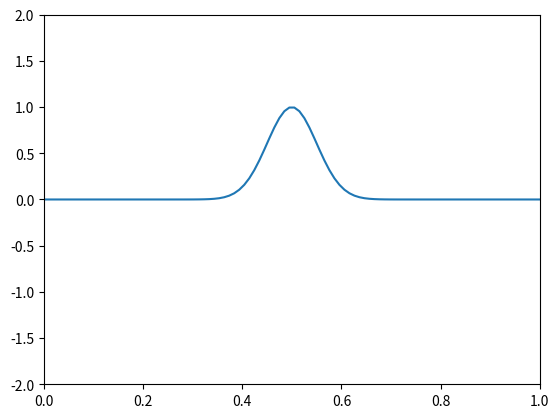

The matplotlib source for this figure:
# This is a PDE (wave equation) demo, used as a starter to this project.

import matplotlib
import matplotlib.animation as animation
import matplotlib.pyplot as plt
import numpy as np

matplotlib.rcParams["animation.embed_limit"] = 2**128


def tridiag(a: float, b: float, c: float, n: int):
    """
    Creates a tridiagonal matrix with values a, b, c
    """
    a_list = [a] * (n - 1)
    b_list = [b] * n
    c_list = [c] * (n - 1)

    return np.diag(a_list, -1) + np.diag(b_list) + np.diag(c_list, 1)


x = np.linspace(0, 1, 100)
dx = x[1] - x[0]

dt = 0.2
tMax = 150
t = np.linspace(0, tMax, int(tMax / dt))

c = 0.02
r = c * dt / dx
n = len(x)

# Boundary conditions
fLeft = lambda t: 0
fRight = lambda t: 0

# Initial conditions
fPosInitial = lambda x: np.exp(-200 * (x - 0.5) ** 2)
fVelInitial = lambda x: 0

# Computing solution
A = tridiag(r**2, 2 * (1 - r**2), r**2, n)

u = np.zeros((len(t), n))
u[0] = fPosInitial(x)
u[0][0] = fLeft(dt)
u[0][-1] = fRight(dt)

u[1] = 0.5 * (A @ u[0]) + dt * fVelInitial(x)
u[1][0] = fLeft(dt)
u[1][-1] = fRight(dt)


for i in range(1, len(t) - 1):
    u[i + 1] = A @ u[i] - u[i - 1]
    u[i + 1][0] = fLeft(t[i])
    u[i + 1][-1] = fRight(t[i])

# Plotting
fig, ax = plt.subplots()

line = ax.plot(x, u[0])[0]
ax.set(xlim=[0, 1], ylim=[-2, 2])


def update(frame):
    y_data = u[frame]
    line.set_xdata(x)
    line.set_ydata(y_data)
    return line


ani = animation.FuncAnimation(fig=fig, func=update, frames=len(t), interval=15)
plt.show()
